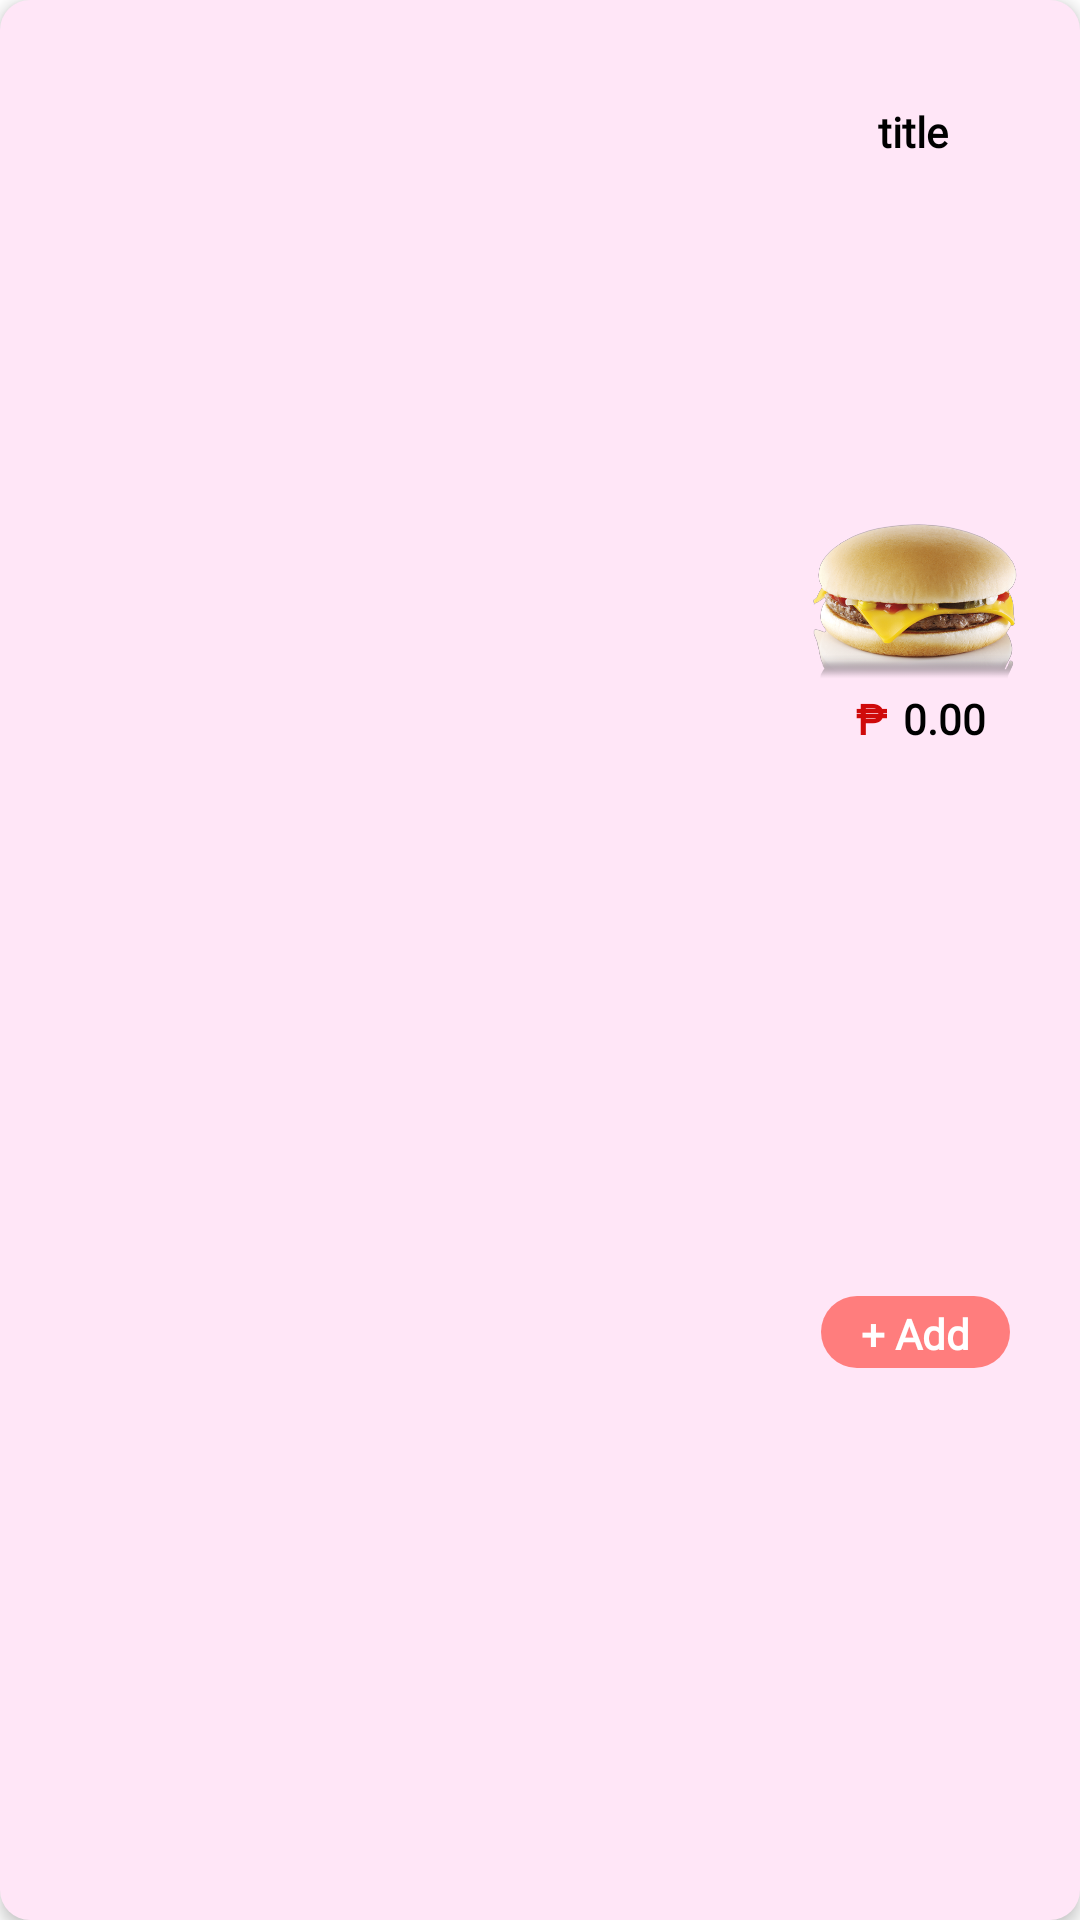

Here is an Android app screen rendered from its layout file. Give the layout XML and the strings, colors and styles it references.
<!-- AndroidManifest.xml: application theme Theme.Eatsimpleproj -->
<!-- res/layout/viewholder_popular.xml -->
<?xml version="1.0" encoding="utf-8"?>
<androidx.constraintlayout.widget.ConstraintLayout xmlns:android="http://schemas.android.com/apk/res/android"
    xmlns:app="http://schemas.android.com/apk/res-auto"
    xmlns:tools="http://schemas.android.com/tools"
    android:layout_width="wrap_content"
    android:layout_height="wrap_content"
    android:layout_margin="10dp"
    android:background="@drawable/bgpop"
    android:elevation="3dp">

    <ImageView
        android:id="@+id/pic"
        android:layout_width="78dp"
        android:layout_height="57dp"
        android:layout_marginStart="16dp"
        android:layout_marginTop="8dp"
        android:layout_marginEnd="16dp"
        android:layout_marginBottom="24dp"
        android:src="@drawable/cburger"
        app:layout_constraintBottom_toBottomOf="parent"
        app:layout_constraintEnd_toEndOf="parent"
        app:layout_constraintHorizontal_bias="1.0"
        app:layout_constraintStart_toStartOf="parent"
        app:layout_constraintTop_toTopOf="parent"
        app:layout_constraintVertical_bias="0.294" />

    <TextView
        android:id="@+id/title"
        android:layout_width="wrap_content"
        android:layout_height="wrap_content"
        android:layout_marginTop="8dp"
        android:fontFamily="@font/montaga"
        android:text="title"
        android:textColor="#000000"
        android:textSize="14sp"
        android:textStyle="bold"
        app:layout_constraintBottom_toTopOf="@+id/pic"
        app:layout_constraintEnd_toEndOf="@+id/pic"
        app:layout_constraintHorizontal_bias="0.487"
        app:layout_constraintStart_toStartOf="@+id/pic"
        app:layout_constraintTop_toTopOf="parent"
        app:layout_constraintVertical_bias="0.185" />

    <TextView
        android:id="@+id/fee"
        android:layout_width="38dp"
        android:layout_height="18dp"
        android:layout_marginTop="3dp"
        android:fontFamily="@font/montaga"
        android:text="0.00"
        android:textAlignment="center"
        android:textColor="#000000"
        android:textSize="14sp"
        android:textStyle="bold"
        app:layout_constraintEnd_toEndOf="@+id/pic"
        app:layout_constraintHorizontal_bias="0.74"
        app:layout_constraintStart_toStartOf="@+id/pic"
        app:layout_constraintTop_toBottomOf="@+id/pic" />

    <TextView
        android:id="@+id/textView13"
        android:layout_width="wrap_content"
        android:layout_height="wrap_content"
        android:layout_marginTop="3dp"
        android:fontFamily="@font/montaga"
        android:text=" ₱"
        android:textColor="#CF0A0A"
        android:textSize="14sp"
        android:textStyle="bold"
        app:layout_constraintEnd_toStartOf="@+id/fee"
        app:layout_constraintTop_toBottomOf="@+id/pic" />

    <TextView
        android:id="@+id/addBtn"
        android:layout_width="63dp"
        android:layout_height="24dp"
        android:layout_margin="8dp"
        android:layout_marginTop="4dp"
        android:background="@drawable/vhol"
        android:fontFamily="@font/montaga"
        android:paddingStart="10dp"
        android:paddingTop="3dp"
        android:paddingEnd="10dp"
        android:paddingBottom="3dp"
        android:text="+ Add"
        android:textAlignment="center"
        android:textColor="#ffffff"
        android:textSize="14sp"
        android:textStyle="bold"
        app:layout_constraintBottom_toBottomOf="parent"
        app:layout_constraintEnd_toEndOf="@+id/pic"
        app:layout_constraintStart_toStartOf="@+id/pic"
        app:layout_constraintTop_toBottomOf="@+id/fee" />

</androidx.constraintlayout.widget.ConstraintLayout>
<!-- resources referenced by this layout -->
<resources>
  <!-- drawable bgpop (drawable-v24) -->
  <?xml version="1.0" encoding="utf-8"?>
  <selector xmlns:android="http://schemas.android.com/apk/res/android">
      <item>
          <shape android:shape="rectangle">
              <solid android:color="#FFE6F7"/>
              <corners android:radius="10dp"/>
              <size android:width="10dp"/>
              <size android:height="8dp"/>
          </shape>
      </item>
  </selector>
  <!-- drawable cburger: png bitmap (drawable, 214939 bytes) -->
  <!-- drawable vhol (drawable) -->
  <?xml version="1.0" encoding="utf-8"?>
  <selector xmlns:android="http://schemas.android.com/apk/res/android">
      <item>
          <shape android:shape="rectangle">
              <solid android:color="#FF7D7D"/>
              <corners android:radius="60dp"/>
  
          </shape>
      </item>
  </selector>
  <style name="Theme.Eatsimpleproj" parent="Theme.MaterialComponents.DayNight.NoActionBar">
          
          <item name="colorPrimary">@color/purple_500</item>
          <item name="colorPrimaryVariant">@color/purple_700</item>
          <item name="colorOnPrimary">@color/white</item>
          
          <item name="colorSecondary">@color/teal_200</item>
          <item name="colorSecondaryVariant">@color/teal_700</item>
          <item name="colorOnSecondary">@color/black</item>
          
          <item name="android:statusBarColor" tools:targetApi="l">?attr/colorPrimaryVariant</item>
          
      </style>
  <!-- not gathered from this repository: default colours our renderer supplied (Android Studio template values) -->
  <color name="purple_500">#FF6200EE</color>
  <color name="purple_700">#FF3700B3</color>
  <color name="teal_200">#FF03DAC5</color>
  <color name="teal_700">#FF018786</color>
  <color name="black">#FF000000</color>
  <color name="white">#FFFFFFFF</color>
</resources>
